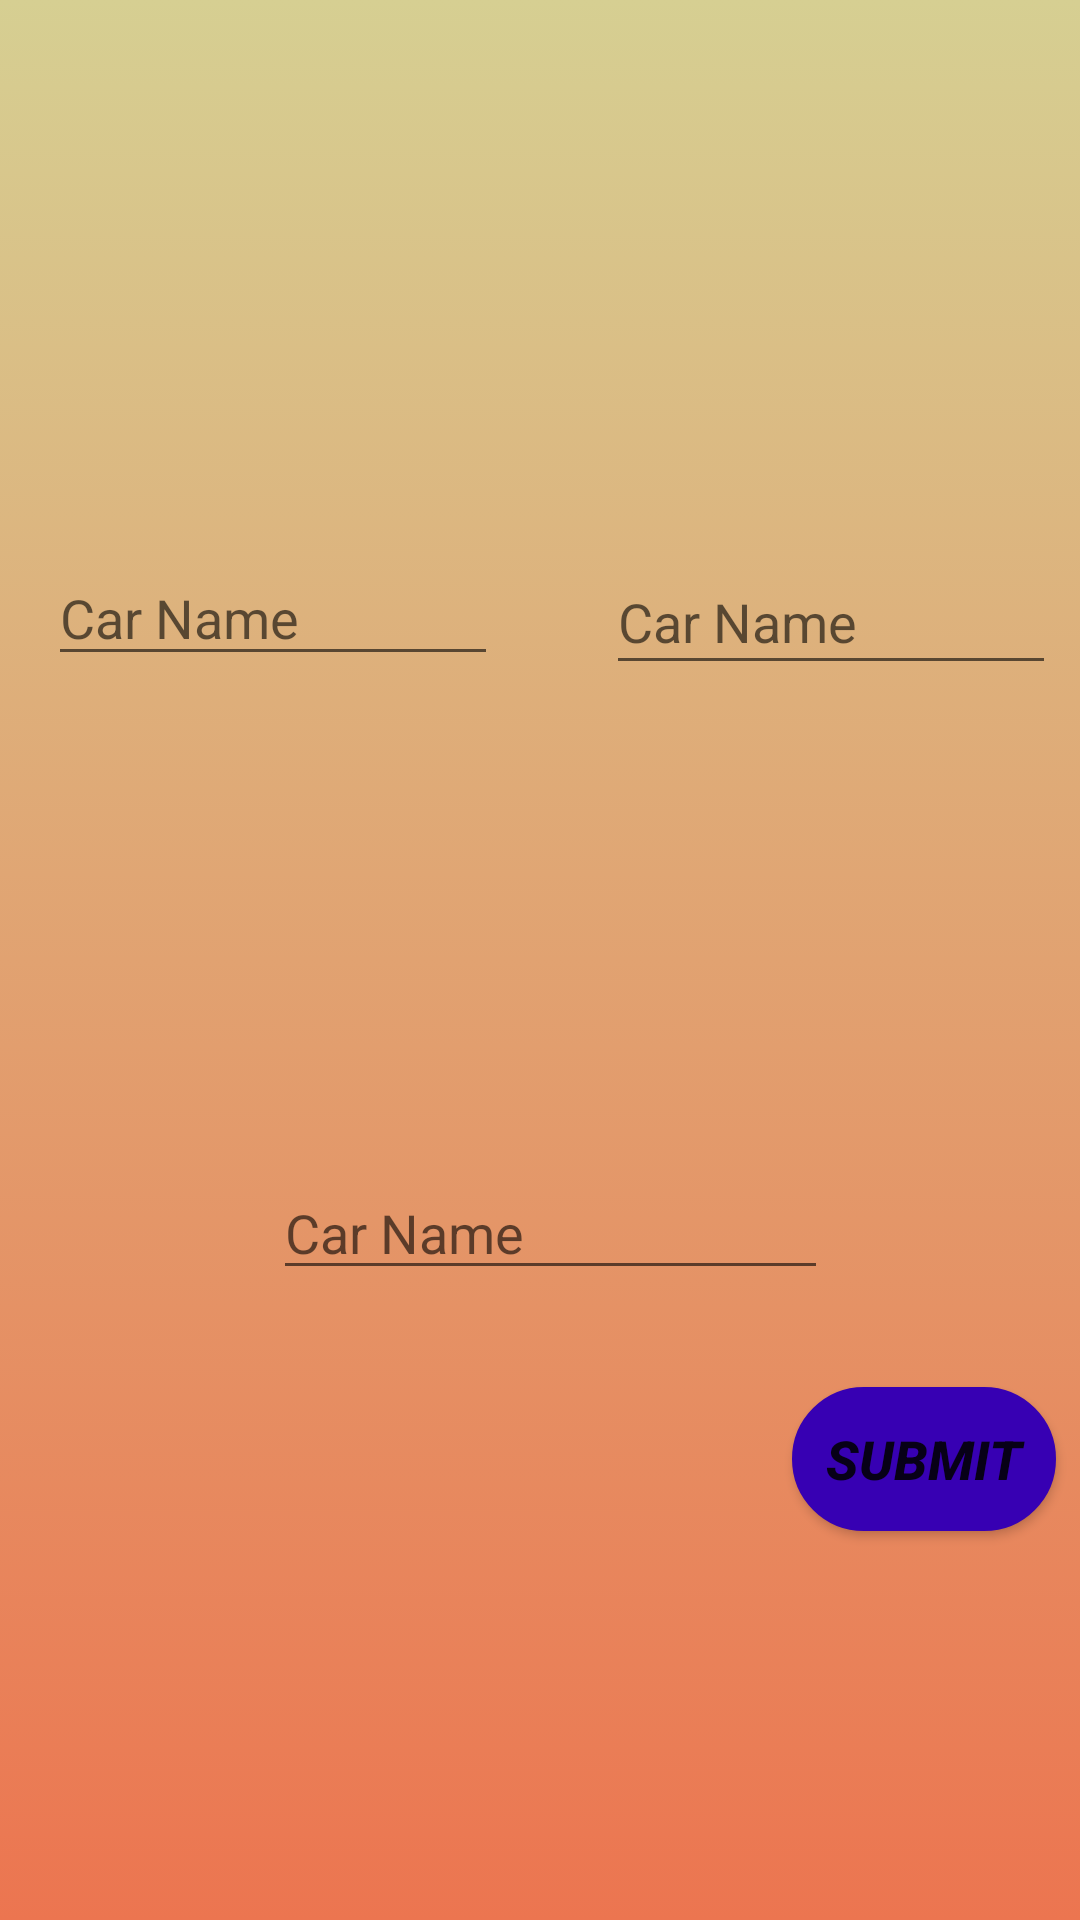

Layout XML and referenced resources for this Android screen:
<!-- AndroidManifest.xml: application theme Theme.Cwandroid_try1 -->
<!-- res/layout/activity_fifth.xml -->
<?xml version="1.0" encoding="utf-8"?>

<androidx.constraintlayout.widget.ConstraintLayout xmlns:android="http://schemas.android.com/apk/res/android"
    xmlns:app="http://schemas.android.com/apk/res-auto"
    xmlns:tools="http://schemas.android.com/tools"
    android:id="@+id/relativeLayout4"
    android:layout_width="match_parent"
    android:layout_height="match_parent"
    android:background="@drawable/gradient_background"
    tools:context=".FifthActivity">

    <ImageView
        android:id="@+id/imageView1_act5"
        android:layout_width="150dp"
        android:layout_height="130dp"
        android:layout_marginStart="16dp"
        app:layout_constraintStart_toStartOf="parent"
        app:layout_constraintTop_toBottomOf="@+id/textView_mark"
        tools:srcCompat="@tools:sample/avatars" />

    <ImageView
        android:id="@+id/imageView2_act5"
        android:layout_width="150dp"
        android:layout_height="130dp"
        app:layout_constraintEnd_toEndOf="parent"
        app:layout_constraintHorizontal_bias="0.636"
        app:layout_constraintStart_toEndOf="@+id/imageView1_act5"
        app:layout_constraintTop_toBottomOf="@+id/textView_mark"
        tools:srcCompat="@tools:sample/avatars" />

    <ImageView
        android:id="@+id/imageView3_act5"
        android:layout_width="150dp"
        android:layout_height="130dp"
        app:layout_constraintEnd_toEndOf="parent"
        app:layout_constraintStart_toStartOf="parent"
        app:layout_constraintTop_toBottomOf="@+id/img2_answer"
        tools:srcCompat="@tools:sample/avatars" />

    <EditText
        android:id="@+id/editText_image1"
        android:layout_width="150dp"
        android:layout_height="42dp"
        android:layout_marginStart="16dp"
        android:ems="10"
        android:hint="@string/editText_hint"
        android:inputType="textPersonName"
        android:textStyle="normal"
        app:layout_constraintStart_toStartOf="parent"
        app:layout_constraintTop_toBottomOf="@+id/imageView1_act5" />

    <EditText
        android:id="@+id/editText_image2"
        android:layout_width="150dp"
        android:layout_height="45dp"
        android:layout_marginStart="28dp"
        android:ems="10"
        android:hint="@string/editText_hint"
        android:inputType="textPersonName"
        android:textStyle="normal"
        app:layout_constraintEnd_toEndOf="parent"
        app:layout_constraintStart_toEndOf="@+id/editText_image1"
        app:layout_constraintTop_toBottomOf="@+id/imageView2_act5" />

    <EditText
        android:id="@+id/editText_image3"
        android:layout_width="185dp"
        android:layout_height="wrap_content"
        android:layout_marginTop="4dp"
        android:ems="10"
        android:hint="@string/editText_hint"
        android:inputType="textPersonName"
        android:textStyle="normal"
        app:layout_constraintEnd_toEndOf="parent"
        app:layout_constraintHorizontal_bias="0.52"
        app:layout_constraintStart_toStartOf="parent"
        app:layout_constraintTop_toBottomOf="@+id/imageView3_act5" />

    <Button
        android:id="@+id/button_activity5"
        android:layout_width="wrap_content"
        android:layout_height="wrap_content"
        android:layout_marginEnd="8dp"
        android:background="@drawable/btn1"
        android:text="@string/submit"
        android:textSize="18sp"
        android:textStyle="bold|italic"
        app:backgroundTint="@color/purple_700"
        app:layout_constraintBottom_toBottomOf="parent"
        app:layout_constraintEnd_toEndOf="parent"
        app:layout_constraintTop_toBottomOf="@+id/img3_answer"
        app:layout_constraintVertical_bias="0.0" />

    <TextView
        android:id="@+id/textView_mark"
        android:layout_width="wrap_content"
        android:layout_height="wrap_content"
        android:text=""
        android:textColor="#009688"
        android:textSize="40sp"
        android:textStyle="bold"
        app:layout_constraintEnd_toEndOf="parent"
        app:layout_constraintStart_toStartOf="parent"
        app:layout_constraintTop_toTopOf="parent" />

    <TextView
        android:id="@+id/textView_true_activity5"
        android:layout_width="wrap_content"
        android:layout_height="wrap_content"
        android:textSize="24sp"
        android:textStyle="bold"
        app:layout_constraintBottom_toBottomOf="parent"
        app:layout_constraintEnd_toStartOf="@+id/button_activity5"
        app:layout_constraintHorizontal_bias="0.563"
        app:layout_constraintStart_toStartOf="parent"
        app:layout_constraintTop_toBottomOf="@+id/img3_answer"
        app:layout_constraintVertical_bias="0.0" />

    <TextView
        android:id="@+id/img1_answer"
        android:layout_width="wrap_content"
        android:layout_height="wrap_content"
        android:textSize="18sp"
        android:textStyle="bold"
        app:layout_constraintBottom_toTopOf="@+id/imageView3_act5"
        app:layout_constraintEnd_toStartOf="@+id/img2_answer"
        app:layout_constraintStart_toStartOf="parent"
        app:layout_constraintTop_toBottomOf="@+id/editText_image1" />

    <TextView
        android:id="@+id/img2_answer"
        android:layout_width="wrap_content"
        android:layout_height="wrap_content"
        android:layout_marginTop="2dp"
        android:layout_marginEnd="76dp"
        android:textSize="18sp"
        android:textStyle="bold"
        app:layout_constraintEnd_toEndOf="parent"
        app:layout_constraintTop_toBottomOf="@+id/editText_image2" />

    <TextView
        android:id="@+id/img3_answer"
        android:layout_width="wrap_content"
        android:layout_height="wrap_content"
        android:layout_marginTop="8dp"
        android:textSize="18sp"
        android:textStyle="bold"
        app:layout_constraintEnd_toEndOf="parent"
        app:layout_constraintStart_toStartOf="parent"
        app:layout_constraintTop_toBottomOf="@+id/editText_image3" />

    <TextView
        android:id="@+id/countdown5"
        android:layout_width="wrap_content"
        android:layout_height="wrap_content"
        android:textSize="50sp"
        app:layout_constraintBottom_toTopOf="@+id/imageView2_act5"
        app:layout_constraintEnd_toEndOf="parent"
        app:layout_constraintHorizontal_bias="0.811"
        app:layout_constraintStart_toEndOf="@+id/textView_mark"
        app:layout_constraintTop_toTopOf="@+id/textView_mark" />


</androidx.constraintlayout.widget.ConstraintLayout>
<!-- resources referenced by this layout -->
<resources>
  <color name="purple_700">#FF3700B3</color>
  <!-- drawable btn1 (drawable) -->
  <?xml version="1.0" encoding="utf-8"?>
  
  <shape xmlns:android="http://schemas.android.com/apk/res/android" android:shape="rectangle" >
      <corners
          android:radius="55dp"
          />
      <gradient
          android:angle="45"
          android:centerX="35%"
          android:centerColor="#198CFF"
          android:startColor="#fff6f4fb"
          android:endColor="#2F6699"
          android:type="linear"
          />
      <padding
          android:left="0dp"
          android:top="0dp"
          android:right="0dp"
          android:bottom="0dp"
          />
      <stroke
          android:width="1dp"
          android:color="#ff070912"
          />
  </shape>
  <!-- drawable gradient_background (drawable) -->
  <?xml version="1.0" encoding="utf-8"?>
  
  <selector xmlns:android="http://schemas.android.com/apk/res/android">
      <item>
          <shape>
              <gradient android:angle="90"
                  android:startColor="#EC7550"
                  android:endColor="#D6CF92"
                  android:type="linear"/>
          </shape>
      </item>
  </selector>
  <string name="editText_hint">Car Name</string>
  <string name="submit">Submit</string>
  <style name="Theme.Cwandroid_try1" parent="Theme.MaterialComponents.DayNight.DarkActionBar">
          <item name="colorPrimary">@color/purple_500</item>
          <item name="colorPrimaryVariant">@color/purple_700</item>
          <item name="colorOnPrimary">@color/white</item>
          <item name="colorSecondary">@color/teal_200</item>
          <item name="colorSecondaryVariant">@color/teal_700</item>
          <item name="colorOnSecondary">@color/black</item>
          <item name="android:statusBarColor" tools:targetApi="l">?attr/colorPrimaryVariant</item>
      </style>
  <color name="purple_500">#82589F</color>
  <color name="white">#FFFFFFFF</color>
  <color name="teal_200">#FF03DAC5</color>
  <color name="teal_700">#FF018786</color>
  <color name="black">#FF000000</color>
</resources>
